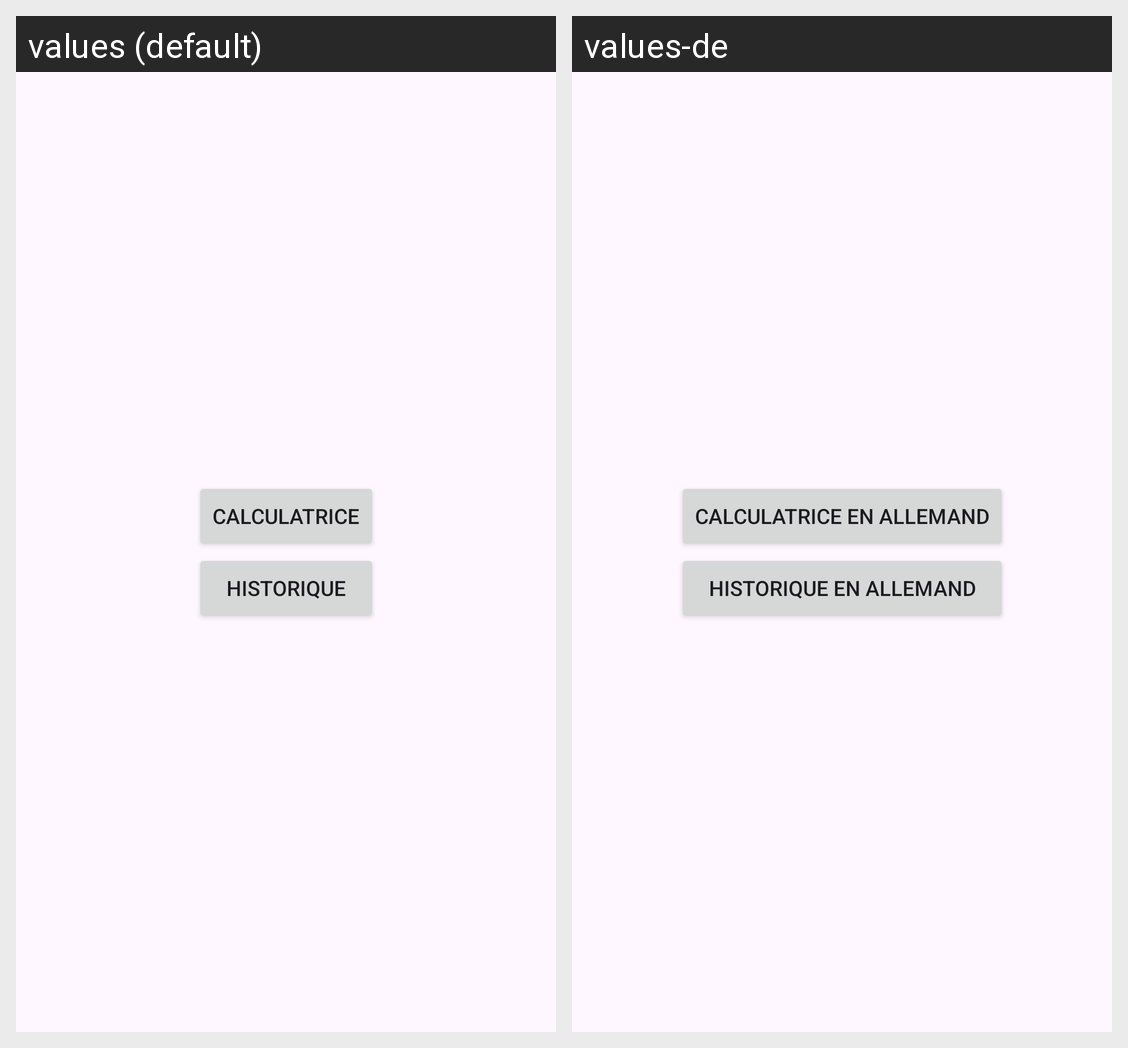

The same Android screen rendered under two of its app's locales, left to right. List the strings drawn on it with the default value and each locale's translation.
Android screen res/layout/activity_main.xml rendered under 2 locales, left to right: values (default), values-de. Device: Nexus 5 (rendered at 1080×1920; each locale shown at half size, 540×960, under a caption strip naming it); theme Theme.Groupe2_2025.
Strings drawn on this screen, with the default value and each locale's value (text and hints the layout hard-codes, and strings that could not be matched under every locale, appear in the picture but are not listed):

bouton_calcul
  values: Calculatrice
  values-de: Calculatrice en allemand

bouton_historique
  values: Historique
  values-de: Historique en allemand
